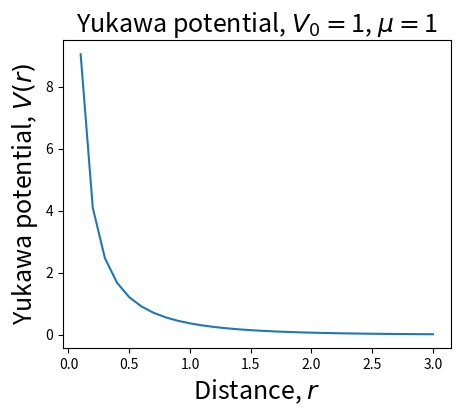
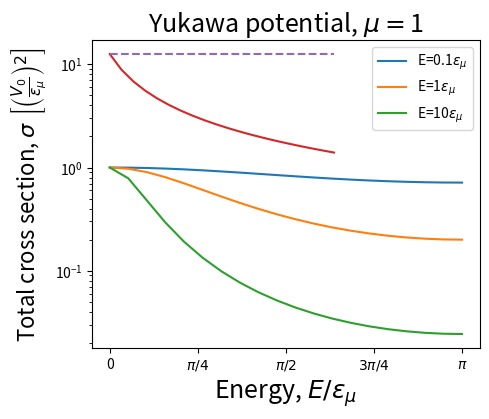
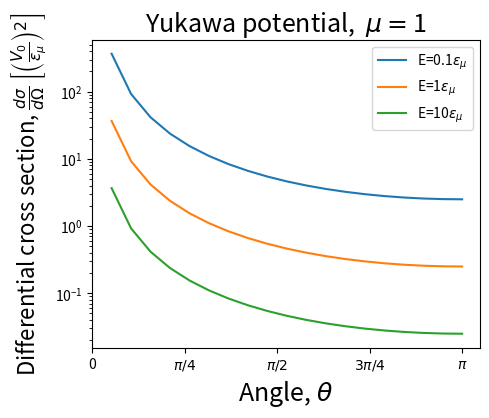

Generate these figures, in order, with matplotlib:
##########################################################################
# THIS PYTHON CODE PROVIDES SOME PLOTS FOR THE YUKAWA POTENTIAL
##########################################################################
import math
import numpy as np
import matplotlib.pyplot as plt

pi=math.pi

# WE USE FIDUCIAL VALUES FOR V0 AND MU PARAMETERS
V0=1
mu=1
r=np.linspace(0.1,3,30)

##########################################################################
# PLOT OF THE POTENTIAL
V=V0/r*np.exp(-r/mu)
fig, axs = plt.subplots(figsize=(5,4), ncols=1, nrows=1, )
plt.plot(r,V,'-')
plt.xlabel(r"Distance, $r$",fontsize=18)
plt.ylabel(r"Yukawa potential, $V(r)$",fontsize=18)
plt.title(r"Yukawa potential, $V_0=$"+str(V0)+ ", $\mu=$"+str(mu),fontsize=18)
plt.show()


##########################################################################
# PLOT OF THE DIFFERENTIAL CROSS SECTION 
# ENERGY MEASURED IN UNITS OF Emu=hbar^2/2/m/mu^2
# CROSS SECTION IN UNITS OF (V_0/Emu)^2
Nth=20
theta=np.linspace(0,pi,Nth)

def dsigdom(theta,E) :
#    dsdo=np.power(V0/emu,2)/(1+4*E*np.power( np.sin(theta/2),2) )
    dsdo=1/(1+4*E*np.power( np.sin(theta/2),2) )
    return dsdo

fig, axs = plt.subplots(figsize=(5,4), ncols=1, nrows=1, )
EE=[0.1,1,10]
for E in EE :
    plt.semilogy(theta,dsigdom(theta,E),'-',label="E=" + str(E) + r"$\epsilon_\mu$")
    
plt.xlabel(r"Angle, $\theta$",fontsize=18)
plt.xticks([0,pi/4,pi/2,3*pi/4,pi],["0",r"$\pi/4$",r"$\pi/2$",r"$3\pi/4$",r"$\pi$",])
plt.ylabel(r"Differential cross section, $\frac{ d \sigma }{ d \Omega } \, \left[ \left( \frac{V_0}{\epsilon_\mu} \right)^2 \right]$",fontsize=16)
plt.title(r"Yukawa potential,  $\mu=$"+str(mu),fontsize=18)
plt.legend()
plt.show()


##########################################################################
# PLOT OF THE TOTAL CROSS SECTION 
# ENERGY MEASURED IN UNITS OF Emu=hbar^2/2/m/mu^2
NE=20
E=np.linspace(0,2,20)
tot_cross=4*pi*np.power(V0,2)/(1+4*E)
tot_cross0=4*pi*np.power(V0,2)

plt.plot(E,tot_cross,'-',E,tot_cross0*np.ones_like(E),'--')
    
plt.xlabel(r"Energy, $E/\epsilon_\mu$",fontsize=18)
plt.ylabel(r"Total cross section, $\sigma \,\, \left[ \left( \frac{V_0}{\epsilon_\mu} \right)^2 \right]$",fontsize=16)
plt.title(r"Yukawa potential, $\mu=$"+str(mu),fontsize=18)
plt.show()

##########################################################################
# PLOT OF THE DIFFERENTIAL CROSS SECTION 
# ENERGY MEASURED IN UNITS OF Emu=hbar^2/2/m/mu^2
# CROSS SECTION IN UNITS OF (V_0/Emu)^2
Nth=20
theta=np.linspace(0,pi,Nth)

def dsigdom(theta,E) :
    dsdo=1/(4*E*np.power( np.sin(theta/2),2) )
    return dsdo

fig, axs = plt.subplots(figsize=(5,4), ncols=1, nrows=1, )
EE=[0.1,1,10]
for E in EE :
    plt.semilogy(theta,dsigdom(theta,E),'-',label="E=" + str(E) + r"$\epsilon_\mu$")
    
plt.xlabel(r"Angle, $\theta$",fontsize=18)
plt.xticks([0,pi/4,pi/2,3*pi/4,pi],["0",r"$\pi/4$",r"$\pi/2$",r"$3\pi/4$",r"$\pi$",])
plt.ylabel(r"Differential cross section, $\frac{ d \sigma }{ d \Omega } \, \left[ \left( \frac{V_0}{\epsilon_\mu} \right)^2 \right]$",fontsize=16)
plt.title(r"Yukawa potential,  $\mu=$"+str(mu),fontsize=18)
plt.legend()
plt.show()
